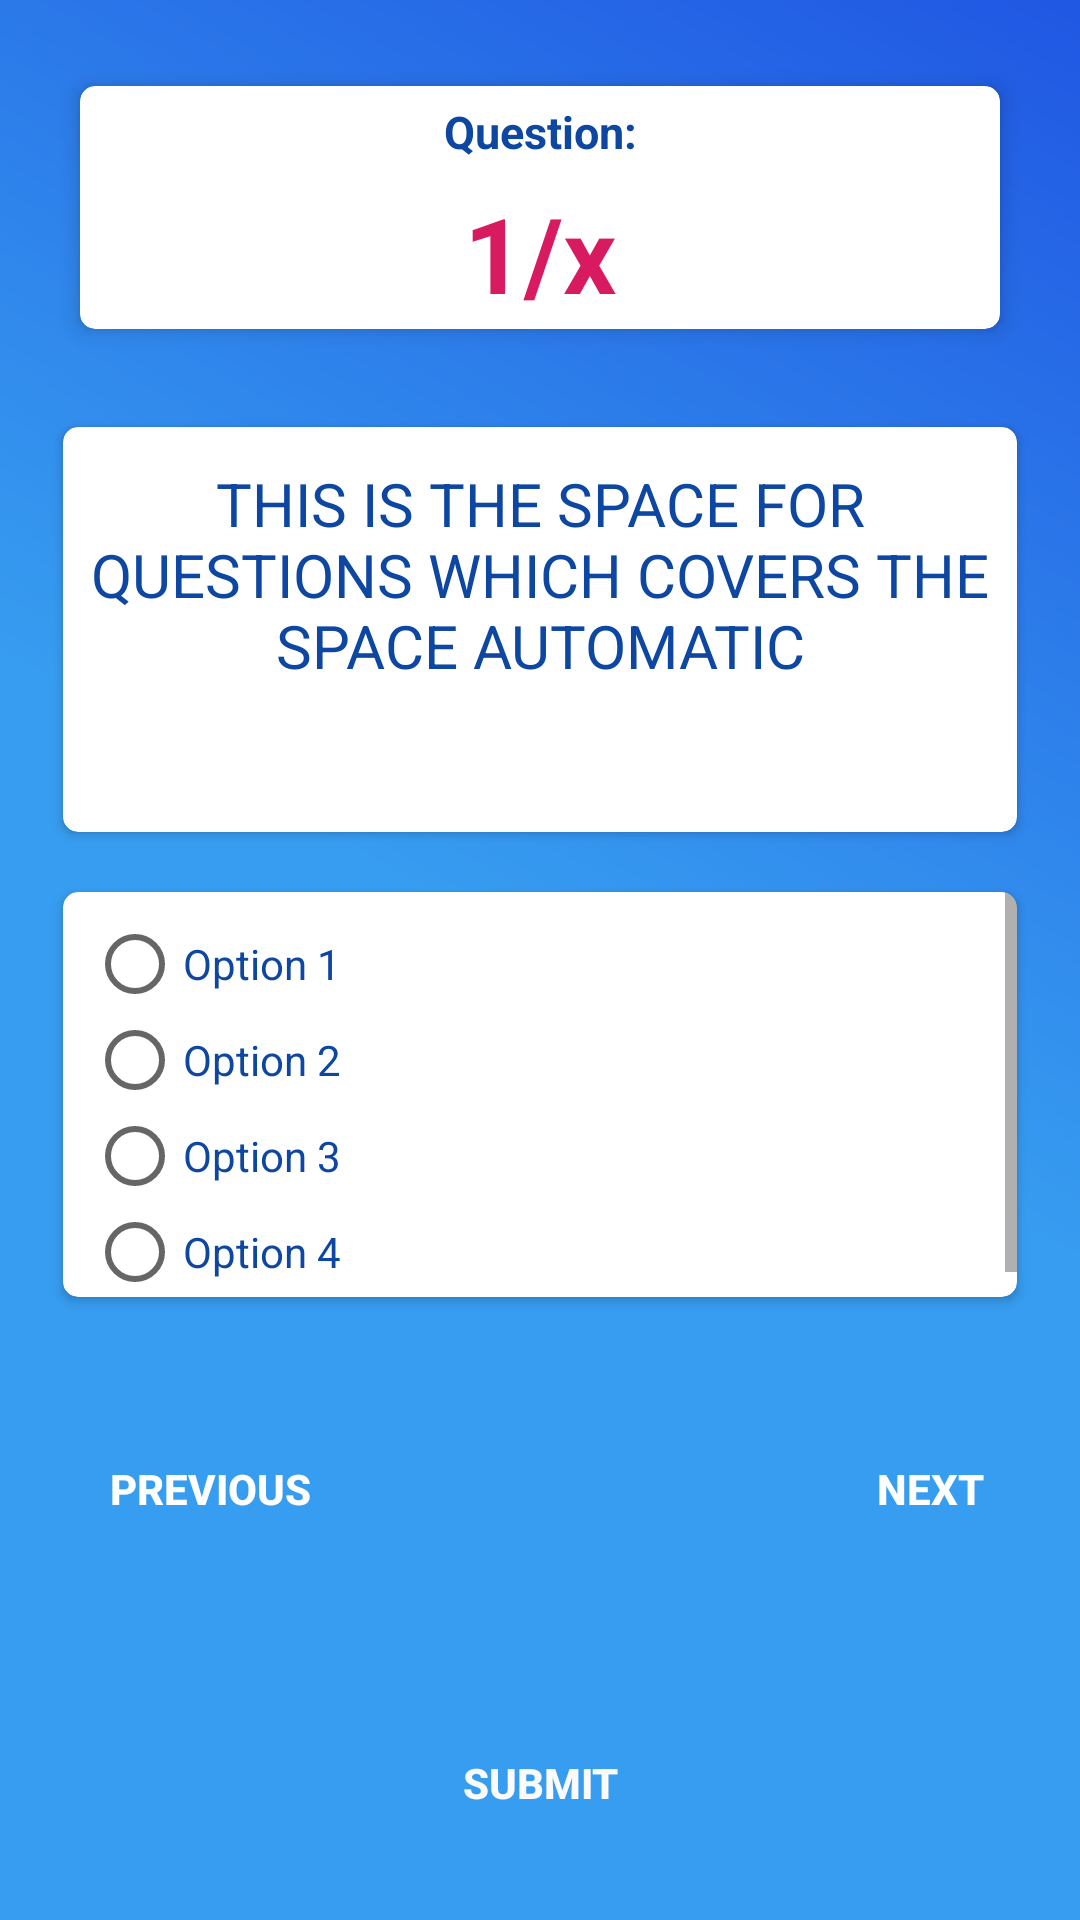

Here is an Android app screen rendered from its layout file. Give the layout XML and the strings, colors and styles it references.
<!-- AndroidManifest.xml: application theme AppTheme -->
<!-- res/layout/fragment_quiz.xml -->
<?xml version="1.0" encoding="utf-8"?>
<RelativeLayout xmlns:android="http://schemas.android.com/apk/res/android"
    xmlns:app="http://schemas.android.com/apk/res-auto"
    xmlns:tools="http://schemas.android.com/tools"
    android:layout_width="match_parent"
    android:layout_height="match_parent"
    android:background="@drawable/gradientblue"
    android:padding="16dp"
    tools:context=".UI.Fragments.QuizFragment">
    
        
        
        
        
        
        
        
        

    <TextView
        android:id="@+id/textviewMarks"
        android:layout_width="wrap_content"
        android:layout_height="wrap_content"
        android:layout_marginLeft="85sp"
        android:layout_marginTop="20dp"
        android:textColor="@android:color/black"
        android:textSize="15sp"
        android:textStyle="bold"
        tools:ignore="UnknownId" />
    <android.support.v7.widget.CardView
        xmlns:card_view="http://schemas.android.com/apk/res-auto"
        android:layout_width="wrap_content"
        android:layout_height="wrap_content"

        android:background="@color/blue_500"
        android:padding="25dp"
        android:layout_margin="5dp"
        card_view:cardUseCompatPadding="true"
        card_view:cardElevation="4dp"

        card_view:cardCornerRadius="5dp"
        android:layout_alignParentRight="true"
        android:layout_alignParentLeft="true"

        android:id="@+id/question_card">

        <RelativeLayout
            android:layout_width="match_parent"
            android:layout_height="match_parent">

            <TextView
                android:id="@+id/id1"
               android:layout_margin="5dp"
                android:layout_width="wrap_content"
                android:layout_height="wrap_content"
                android:layout_alignParentLeft="true"
                android:layout_marginTop="2dp"
                android:layout_alignParentRight="true"
                android:gravity="center"
                android:text="Question:"
                android:layout_marginBottom="0dp"

                android:textColor="@color/blue_900"
                android:textSize="15sp"
                android:textStyle="bold" />


            <TextView
                android:id="@+id/text_view_question_count"
                android:layout_width="wrap_content"
                android:layout_height="wrap_content"
                android:layout_below="@+id/id1"

                android:layout_alignParentLeft="true"
                android:layout_alignParentRight="true"
                android:layout_margin="2dp"
                android:gravity="center"
                android:text="1/x"
                android:layout_marginTop="0dp"
                android:textColor="@color/colorAccent"
                android:textSize="35sp"
                android:textStyle="bold"
                tools:ignore="UnknownId" />
        </RelativeLayout>
    </android.support.v7.widget.CardView>

   

    <android.support.v7.widget.CardView
        android:layout_width="match_parent"
        android:elevation="25dp"

        android:layout_marginTop="20dp"
        android:id="@+id/ques"
        android:layout_marginRight="5dp"
        android:layout_marginLeft="5dp"
        android:layout_marginBottom="15dp"
        app:cardCornerRadius="5dp"
        android:layout_height="135dp"
        android:layout_below="@+id/question_card">

        <ScrollView
            android:layout_width="match_parent"
            android:layout_height="match_parent"
            android:layout_below="@+id/question_card"
            android:layout_marginTop="5dp">

            <TextView
                android:id="@+id/text_view_question"
                android:layout_width="match_parent"
                android:layout_height="match_parent"
                android:layout_marginTop="2dp"

                android:padding="5dp"
                android:text="THIS IS THE SPACE FOR QUESTIONS WHICH COVERS THE SPACE AUTOMATIC"
                android:textAlignment="center"
                android:textColor="@color/blue_900"
                android:textSize="20sp" />
        </ScrollView>
    </android.support.v7.widget.CardView>

  <android.support.v7.widget.CardView
      android:layout_width="match_parent"
      android:layout_below="@id/ques"
      app:cardCornerRadius="5dp"
      android:layout_marginTop="10dp"
      android:elevation="20dp"
      android:layout_margin="5dp"
      android:id="@+id/ans"
      android:layout_height="135dp">
      <ScrollView
          android:layout_width="match_parent"
          android:layout_height="match_parent"

          android:layout_marginTop="0dp">

    <RadioGroup
        android:id="@+id/radio_group"
        android:layout_width="wrap_content"
        android:textAlignment="center"
        android:padding="8dp"
        android:layout_height="wrap_content"
       >

        <RadioButton

            android:id="@+id/radio_button1"
            android:layout_width="wrap_content"
            android:layout_height="wrap_content"

            android:textColor="@color/blue_900"
            android:text="Option 1" />

        <RadioButton
            android:textColor="@color/blue_900"
            android:id="@+id/radio_button2"
            android:layout_width="wrap_content"
            android:layout_height="wrap_content"
            android:text="Option 2" />

        <RadioButton
            android:id="@+id/radio_button3"
            android:layout_width="wrap_content"
            android:layout_height="wrap_content"
            android:textColor="@color/blue_900"
            android:text="Option 3" />
        <RadioButton
            android:id="@+id/radio_button4"
            android:layout_width="wrap_content"
            android:textColor="@color/blue_900"
            android:layout_height="wrap_content"
            android:text="Option 4" />

    </RadioGroup>
      </ScrollView>
  </android.support.v7.widget.CardView>
    <Button
        android:id="@+id/button_confirm_previous"
        android:layout_width="wrap_content"
        android:layout_height="wrap_content"
        android:layout_marginLeft="10dp"
        android:layout_below="@+id/ans"
        android:layout_marginTop="35dp"
        android:background="@drawable/bubble1"
        android:text="Previous"
        android:textColor="@color/white"
        android:textStyle="bold" />


    <Button
        android:id="@+id/button_confirm_next"
        android:layout_width="wrap_content"
        android:layout_height="wrap_content"
        android:layout_marginTop="35dp"
        android:layout_below="@+id/ans"
        android:layout_marginLeft="260dp"
        android:background="@drawable/bubble1"
        android:text="Next"
        android:textColor="@color/white"
        android:textStyle="bold" />

    <Button
        android:id="@+id/button_confirm_submit"
        android:layout_width="wrap_content"
        android:layout_height="wrap_content"
        android:layout_marginTop="50dp"
        android:layout_alignParentRight="true"
        android:layout_alignParentLeft="true"
        android:gravity="center"
        android:layout_below="@id/button_confirm_next"
        android:background="@drawable/bubble1"

        android:text="Submit"
        android:textColor="#FBFBFB"
        android:textStyle="bold" />
</RelativeLayout>
<!-- resources referenced by this layout -->
<resources>
  <color name="blue_500">#2196F3</color>
  <color name="blue_900">#0D47A1</color>
  <color name="colorAccent">#D81B60</color>
  <color name="white">#FFFFFF</color>
  <!-- drawable gradientblue (drawable) -->
  <?xml version="1.0" encoding="utf-8"?>
  <shape xmlns:android="http://schemas.android.com/apk/res/android" android:shape="rectangle" >
      <gradient
          android:type="linear"
          android:centerX="50%"
          android:startColor="#FF379DF0"
          android:centerColor="#FF379DF0"
          android:endColor="#FF2057E3"
          android:angle="45"/>
  </shape>
  <style name="AppTheme" parent="Theme.AppCompat.Light.NoActionBar">
          
          <item name="colorPrimary">@color/colorPrimary</item>
          <item name="colorPrimaryDark">@color/colorPrimaryDark</item>
          <item name="colorAccent">@color/colorAccent</item>
      </style>
  <color name="colorPrimary">#008577</color>
  <color name="colorPrimaryDark">#00574B</color>
</resources>
